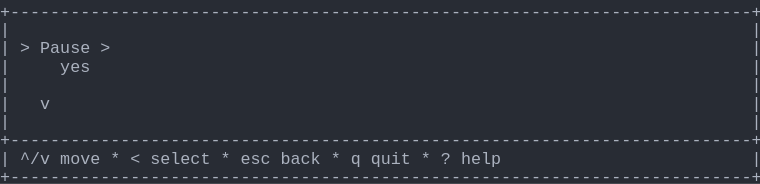
t = 0.00 s
t = 0.69 s: frame unchanged from t = 0.00 s, image omitted
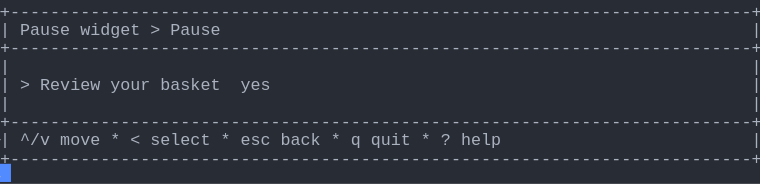
t = 1.37 s
t = 2.06 s: frame unchanged from t = 1.37 s, image omitted
t = 2.75 s: frame unchanged from t = 1.37 s, image omitted
t = 3.44 s: frame unchanged from t = 1.37 s, image omitted

The animated SVG that drew these frames (rendered in a browser with its animation timeline set to each time). Animation: 1 CSS @keyframes rule; one cycle of 4.12 s, repeats indefinitely.

<svg xmlns="http://www.w3.org/2000/svg" xmlns:xlink="http://www.w3.org/1999/xlink" width="760" height="183.70000000000002"><rect width="760" height="183.70000000000002" rx="0" ry="0" class="a"></rect><svg height="183.70000000000002" viewBox="0 0 76 18.37" width="760" xmlns="http://www.w3.org/2000/svg" xmlns:xlink="http://www.w3.org/1999/xlink"><style>.a{fill:rgb(40,44,52)}.b{font-family:Consolas,"Courier New",Courier,"Liberation Mono",monospace}.c{fill:rgb(171,178,191);white-space:pre}.d{fill:transparent}.e{fill:rgb(82,139,255)}.g{animation-duration:4.125s;animation-iteration-count:infinite;animation-name:f;animation-timing-function:steps(1,end)}@keyframes f{0%{transform:translateX(-0px)}0%{transform:translateX(-76px)}33.3%{transform:translateX(-152px)}100%{transform:translateX(-228px)}}</style><g font-family="Consolas, &quot;Courier New&quot;, Courier, &quot;Liberation Mono&quot;, monospace" font-size="1.67" class="b"><defs><symbol id="1"><text x="0" y="1.67" class="c" textLength="76.152" lengthAdjust="spacingAndGlyphs">+--------------------------------------------------------------------------+</text></symbol><symbol id="2"><text x="0" y="1.67" class="c" textLength="1.002" lengthAdjust="spacingAndGlyphs">|</text><text x="75.14999999999999" y="1.67" class="c" textLength="1.002" lengthAdjust="spacingAndGlyphs">|</text></symbol><symbol id="3"><text x="0" y="1.67" class="c" textLength="1.002" lengthAdjust="spacingAndGlyphs">|</text><text x="2.004" y="1.67" class="c" textLength="3.006" lengthAdjust="spacingAndGlyphs">^/v</text><text x="6.012" y="1.67" class="c" textLength="4.008" lengthAdjust="spacingAndGlyphs">move</text><text x="11.021999999999998" y="1.67" class="c" textLength="1.002" lengthAdjust="spacingAndGlyphs">*</text><text x="13.026" y="1.67" class="c" textLength="1.002" lengthAdjust="spacingAndGlyphs">&lt;</text><text x="15.029999999999998" y="1.67" class="c" textLength="6.012" lengthAdjust="spacingAndGlyphs">select</text><text x="22.043999999999997" y="1.67" class="c" textLength="1.002" lengthAdjust="spacingAndGlyphs">*</text><text x="24.048" y="1.67" class="c" textLength="3.006" lengthAdjust="spacingAndGlyphs">esc</text><text x="28.055999999999997" y="1.67" class="c" textLength="4.008" lengthAdjust="spacingAndGlyphs">back</text><text x="33.065999999999995" y="1.67" class="c" textLength="1.002" lengthAdjust="spacingAndGlyphs">*</text><text x="35.06999999999999" y="1.67" class="c" textLength="1.002" lengthAdjust="spacingAndGlyphs">q</text><text x="37.074" y="1.67" class="c" textLength="4.008" lengthAdjust="spacingAndGlyphs">quit</text><text x="42.083999999999996" y="1.67" class="c" textLength="1.002" lengthAdjust="spacingAndGlyphs">*</text><text x="44.087999999999994" y="1.67" class="c" textLength="1.002" lengthAdjust="spacingAndGlyphs">?</text><text x="46.09199999999999" y="1.67" class="c" textLength="4.008" lengthAdjust="spacingAndGlyphs">help</text><text x="75.14999999999999" y="1.67" class="c" textLength="1.002" lengthAdjust="spacingAndGlyphs">|</text></symbol><symbol id="4"><text x="0" y="1.67" class="c" textLength="1.002" lengthAdjust="spacingAndGlyphs">|</text><text x="2.004" y="1.67" class="c" textLength="5.01" lengthAdjust="spacingAndGlyphs">Pause</text><text x="8.016" y="1.67" class="c" textLength="6.012" lengthAdjust="spacingAndGlyphs">widget</text><text x="15.029999999999998" y="1.67" class="c" textLength="1.002" lengthAdjust="spacingAndGlyphs">&gt;</text><text x="17.034" y="1.67" class="c" textLength="5.01" lengthAdjust="spacingAndGlyphs">Pause</text><text x="75.14999999999999" y="1.67" class="c" textLength="1.002" lengthAdjust="spacingAndGlyphs">|</text></symbol><symbol id="5"><text x="0" y="1.67" class="c" textLength="1.002" lengthAdjust="spacingAndGlyphs">|</text><text x="2.004" y="1.67" class="c" textLength="1.002" lengthAdjust="spacingAndGlyphs">&gt;</text><text x="4.008" y="1.67" class="c" textLength="6.012" lengthAdjust="spacingAndGlyphs">Review</text><text x="11.021999999999998" y="1.67" class="c" textLength="4.008" lengthAdjust="spacingAndGlyphs">your</text><text x="16.032" y="1.67" class="c" textLength="6.012" lengthAdjust="spacingAndGlyphs">basket</text><text x="24.048" y="1.67" class="c" textLength="3.006" lengthAdjust="spacingAndGlyphs">yes</text><text x="75.14999999999999" y="1.67" class="c" textLength="1.002" lengthAdjust="spacingAndGlyphs">|</text></symbol><symbol id="a"><rect height="10" width="76" x="0" y="0" class="d"></rect></symbol><symbol id="b"><rect height="1.837" width="1.1022" class="e"></rect></symbol></defs><rect height="18.37" width="76" class="a"></rect><g class="g"><svg x="0" y="0" width="304"><svg x="0"><use xlink:href="#a"></use><use xlink:href="#b" x="-0.0040000000000000036" y="0"></use></svg><svg x="76"><use xlink:href="#a"></use><use xlink:href="#b" x="75.996" y="16.358"></use><use xlink:href="#1" y="0"></use><use xlink:href="#2" y="1.837"></use><text x="0" y="5.343999999999999" class="c" textLength="1.002" lengthAdjust="spacingAndGlyphs">|</text><text x="2.004" y="5.343999999999999" class="c" textLength="1.002" lengthAdjust="spacingAndGlyphs">&gt;</text><text x="4.008" y="5.343999999999999" class="c" textLength="5.01" lengthAdjust="spacingAndGlyphs">Pause</text><text x="10.02" y="5.343999999999999" class="c" textLength="1.002" lengthAdjust="spacingAndGlyphs">&gt;</text><text x="75.14999999999999" y="5.343999999999999" class="c" textLength="1.002" lengthAdjust="spacingAndGlyphs">|</text><text x="0" y="7.181" class="c" textLength="1.002" lengthAdjust="spacingAndGlyphs">|</text><text x="6.012" y="7.181" class="c" textLength="3.006" lengthAdjust="spacingAndGlyphs">yes</text><text x="75.14999999999999" y="7.181" class="c" textLength="1.002" lengthAdjust="spacingAndGlyphs">|</text><use xlink:href="#2" y="7.348"></use><text x="0" y="10.855" class="c" textLength="1.002" lengthAdjust="spacingAndGlyphs">|</text><text x="4.008" y="10.855" class="c" textLength="1.002" lengthAdjust="spacingAndGlyphs">v</text><text x="75.14999999999999" y="10.855" class="c" textLength="1.002" lengthAdjust="spacingAndGlyphs">|</text><use xlink:href="#2" y="11.022"></use><use xlink:href="#1" y="12.859"></use><use xlink:href="#3" y="14.696"></use><use xlink:href="#1" y="16.533"></use></svg><svg x="152"><use xlink:href="#a"></use><use xlink:href="#b" x="75.996" y="14.520999999999999"></use><use xlink:href="#1" y="0"></use><use xlink:href="#4" y="1.837"></use><use xlink:href="#1" y="3.674"></use><use xlink:href="#2" y="5.511"></use><use xlink:href="#5" y="7.348"></use><use xlink:href="#2" y="9.185"></use><use xlink:href="#1" y="11.022"></use><use xlink:href="#3" y="12.859"></use><use xlink:href="#1" y="14.696"></use></svg><svg x="228"><use xlink:href="#a"></use><use xlink:href="#b" x="0.996" y="16.358"></use><use xlink:href="#1" y="0"></use><use xlink:href="#4" y="1.837"></use><use xlink:href="#1" y="3.674"></use><use xlink:href="#2" y="5.511"></use><use xlink:href="#5" y="7.348"></use><use xlink:href="#2" y="9.185"></use><use xlink:href="#1" y="11.022"></use><use xlink:href="#3" y="12.859"></use><use xlink:href="#1" y="14.696"></use></svg></svg></g></g></svg></svg>
